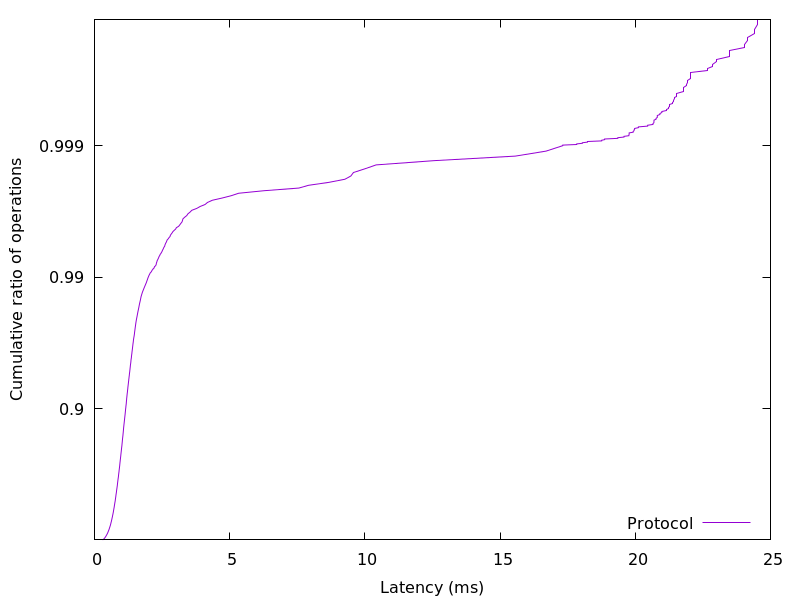

Source data for this figure (header and first rows):
0.301296, 0.01
0.332, 0.02
0.3551, 0.03
0.3739, 0.04
0.3916, 0.05
0.4066, 0.06
0.4207, 0.07
0.4346, 0.08
0.4477, 0.09
0.4611, 0.1
0.4741, 0.11
0.4842, 0.12
0.495, 0.13
0.5045, 0.14
0.5148, 0.15
0.5244, 0.16
0.5336, 0.17
0.5429, 0.18
0.5518, 0.19
0.5611, 0.2
0.5689, 0.21
0.5771, 0.22
0.5853, 0.23
0.5934, 0.24
0.601, 0.25
0.6078, 0.26
0.6147, 0.27
0.6223, 0.28
0.629, 0.29
0.6364, 0.3
0.6429, 0.31
0.6494, 0.32
0.6565, 0.33
0.6634, 0.34
0.6699, 0.35
0.6765, 0.36
0.6835, 0.37
0.6899, 0.38
0.6963, 0.39
0.7026, 0.4
0.7087, 0.41
0.7153, 0.42
0.7216, 0.43
0.7277, 0.44
0.7345, 0.45
0.7404, 0.46
0.7466, 0.47
0.7533, 0.48
0.7603, 0.49
0.7666, 0.5
0.7729, 0.51
0.7791, 0.52
0.7855, 0.53
0.7919, 0.54
0.7977, 0.55
0.8046, 0.56
0.8113, 0.57
0.818, 0.58
0.8251, 0.59
0.8321, 0.6
0.8388, 0.61
... 298 more rows
